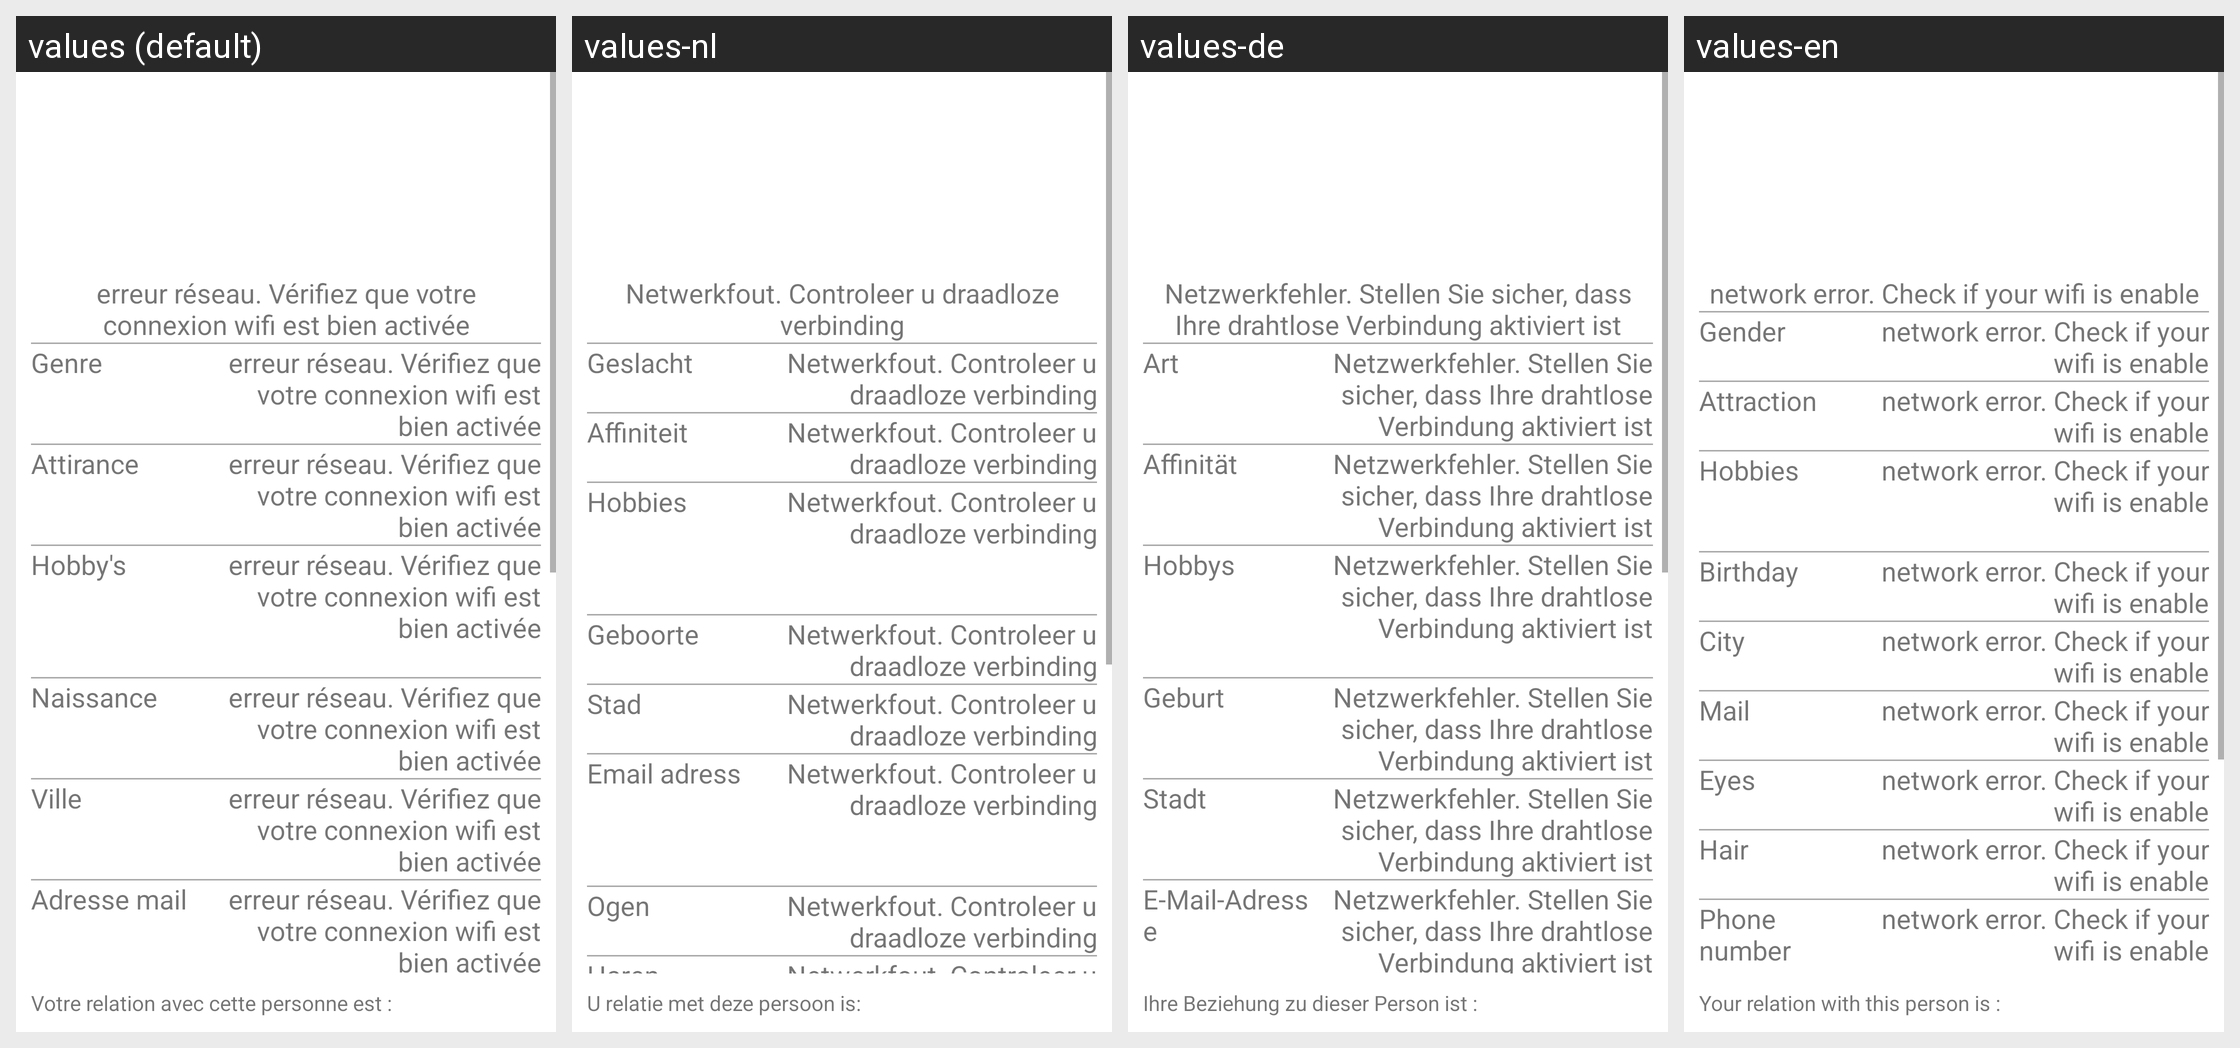

The same Android screen rendered under several of its app's locales, left to right. List the strings drawn on it with the default value and each locale's translation.
Android screen res/layout/profile_activity.xml rendered under 4 locales, left to right: values (default), values-nl, values-de, values-en. Device: Nexus 5 (rendered at 1080×1920; each locale shown at half size, 540×960, under a caption strip naming it); theme AppTheme.
Strings drawn on this screen, with the default value and each locale's value (text and hints the layout hard-codes, and strings that could not be matched under every locale, appear in the picture but are not listed):

home_sexe
  values: Genre
  values-nl: Geslacht
  values-de: Art
  values-en: Gender

home_attirance
  values: Attirance
  values-nl: Affiniteit
  values-de: Affinität
  values-en: Attraction

home_hobby
  values: Hobby's
  values-nl: Hobbies
  values-de: Hobbys
  values-en: Hobbies

home_naissance
  values: Naissance
  values-nl: Geboorte
  values-de: Geburt
  values-en: Birthday

home_ville
  values: Ville
  values-nl: Stad
  values-de: Stadt
  values-en: City

home_mail
  values: Adresse mail
  values-nl: Email adress
  values-de: E-Mail-Adresse
  values-en: Mail

profile_actual_relation
  values: Votre relation avec cette personne est :
  values-nl: U relatie met deze persoon is:
  values-de: Ihre Beziehung zu dieser Person ist :
  values-en: Your relation with this person is :
